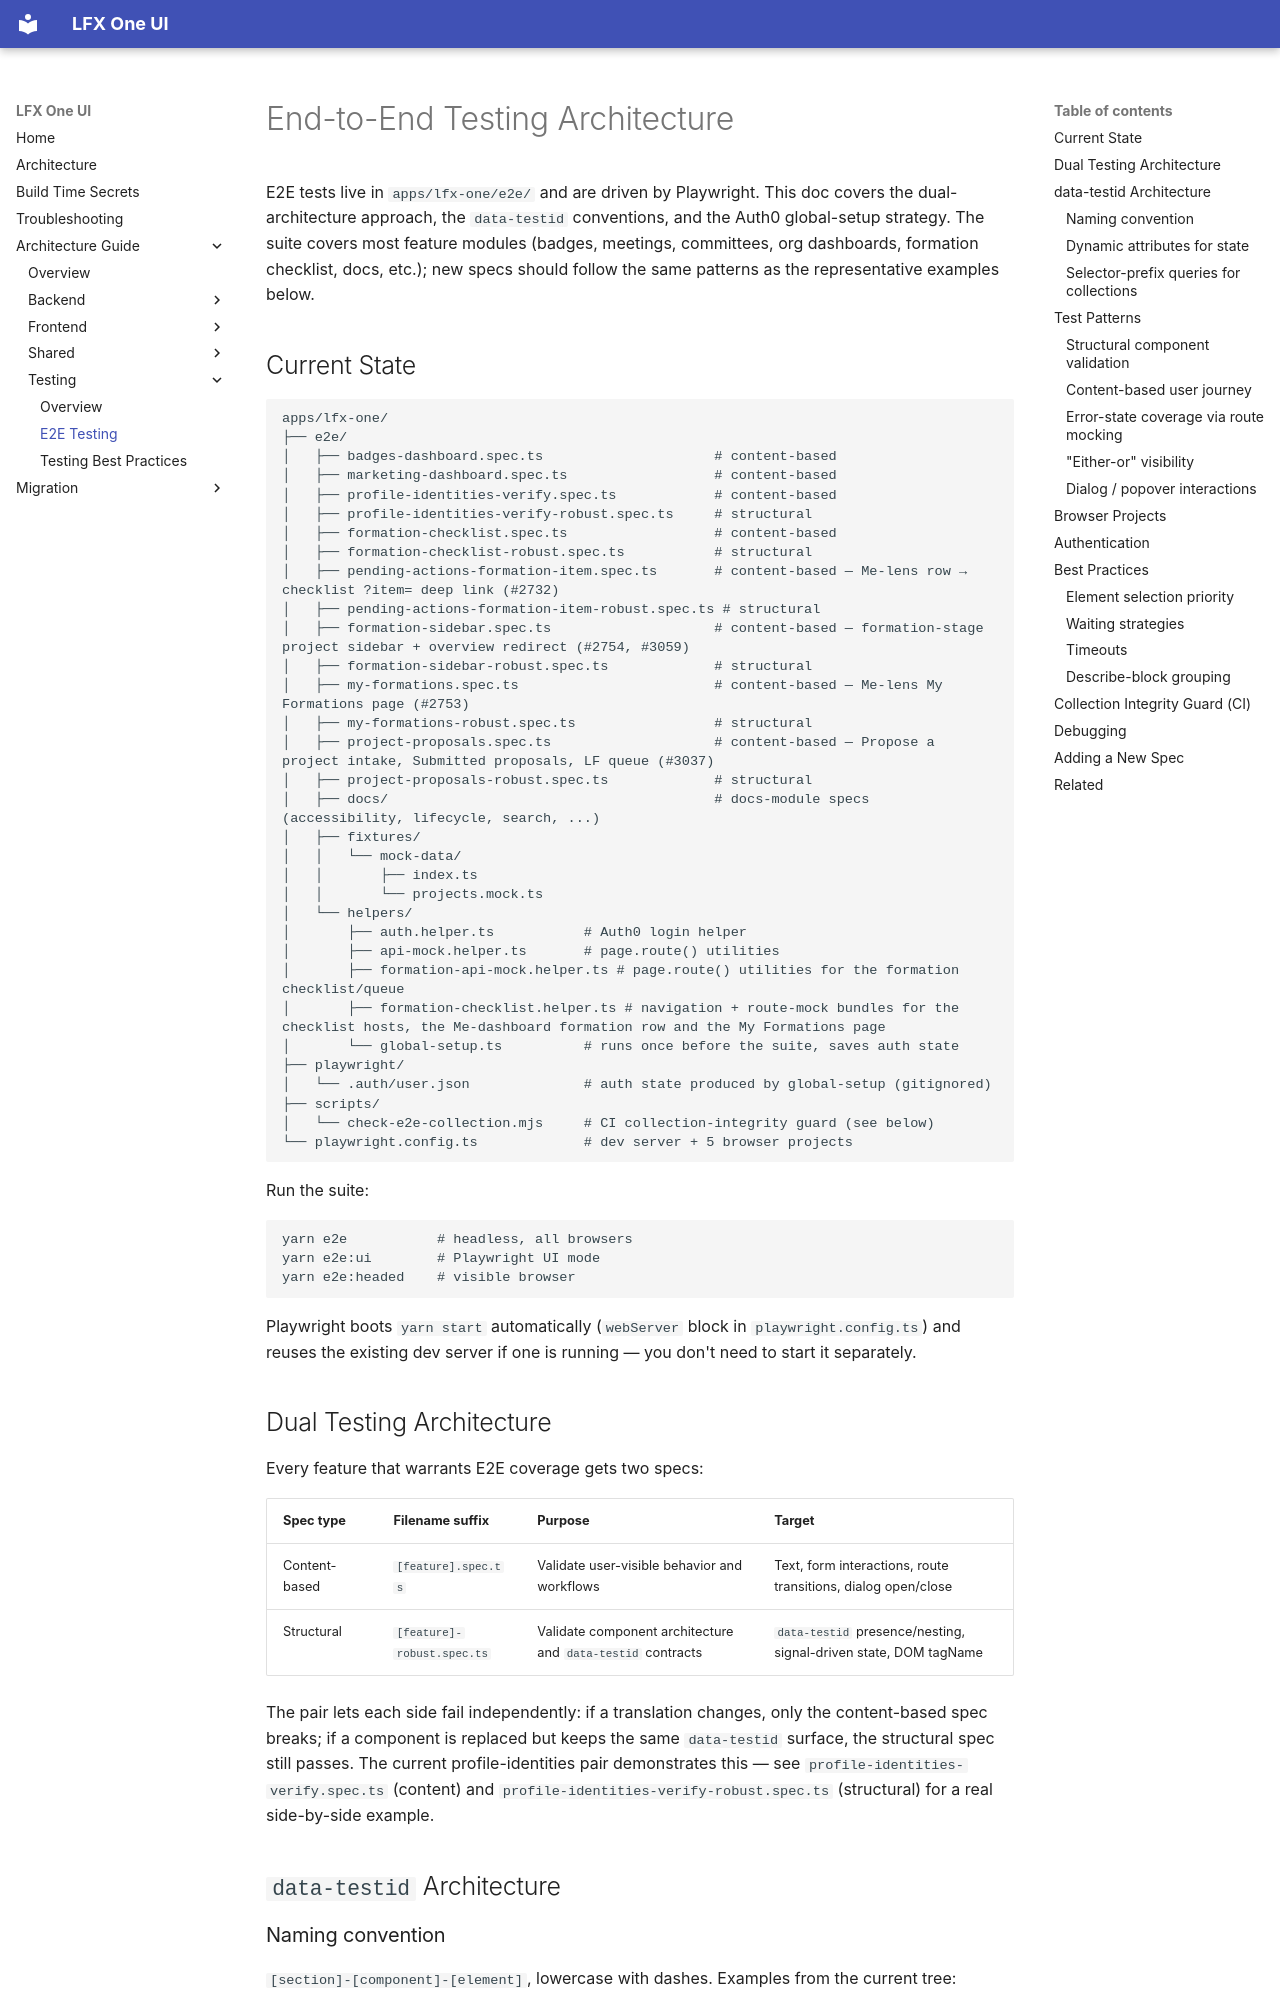

repository: linuxfoundation/lfx-self-serve · page: architecture/testing/e2e-testing/index.html · generator: mkdocs

# End-to-End Testing Architecture

E2E tests live in `apps/lfx-one/e2e/` and are driven by Playwright. This doc covers the dual-architecture approach, the `data-testid` conventions, and the Auth0 global-setup strategy. The suite covers most feature modules (badges, meetings, committees, org dashboards, formation checklist, docs, etc.); new specs should follow the same patterns as the representative examples below.

## Current State

```text
apps/lfx-one/
├── e2e/
│   ├── badges-dashboard.spec.ts                     # content-based
│   ├── marketing-dashboard.spec.ts                  # content-based
│   ├── profile-identities-verify.spec.ts            # content-based
│   ├── profile-identities-verify-robust.spec.ts     # structural
│   ├── formation-checklist.spec.ts                  # content-based
│   ├── formation-checklist-robust.spec.ts           # structural
│   ├── pending-actions-formation-item.spec.ts       # content-based — Me-lens row → checklist ?item= deep link (#2732)
│   ├── pending-actions-formation-item-robust.spec.ts # structural
│   ├── formation-sidebar.spec.ts                    # content-based — formation-stage project sidebar + overview redirect (#2754, #3059)
│   ├── formation-sidebar-robust.spec.ts             # structural
│   ├── my-formations.spec.ts                        # content-based — Me-lens My Formations page (#2753)
│   ├── my-formations-robust.spec.ts                 # structural
│   ├── project-proposals.spec.ts                    # content-based — Propose a project intake, Submitted proposals, LF queue (#3037)
│   ├── project-proposals-robust.spec.ts             # structural
│   ├── docs/                                        # docs-module specs (accessibility, lifecycle, search, ...)
│   ├── fixtures/
│   │   └── mock-data/
│   │       ├── index.ts
│   │       └── projects.mock.ts
│   └── helpers/
│       ├── auth.helper.ts           # Auth0 login helper
│       ├── api-mock.helper.ts       # page.route() utilities
│       ├── formation-api-mock.helper.ts # page.route() utilities for the formation checklist/queue
│       ├── formation-checklist.helper.ts # navigation + route-mock bundles for the checklist hosts, the Me-dashboard formation row and the My Formations page
│       └── global-setup.ts          # runs once before the suite, saves auth state
├── playwright/
│   └── .auth/user.json              # auth state produced by global-setup (gitignored)
├── scripts/
│   └── check-e2e-collection.mjs     # CI collection-integrity guard (see below)
└── playwright.config.ts             # dev server + 5 browser projects
```

Run the suite:

```bash
yarn e2e           # headless, all browsers
yarn e2e:ui        # Playwright UI mode
yarn e2e:headed    # visible browser
```

Playwright boots `yarn start` automatically (`webServer` block in `playwright.config.ts`) and reuses the existing dev server if one is running — you don't need to start it separately.
